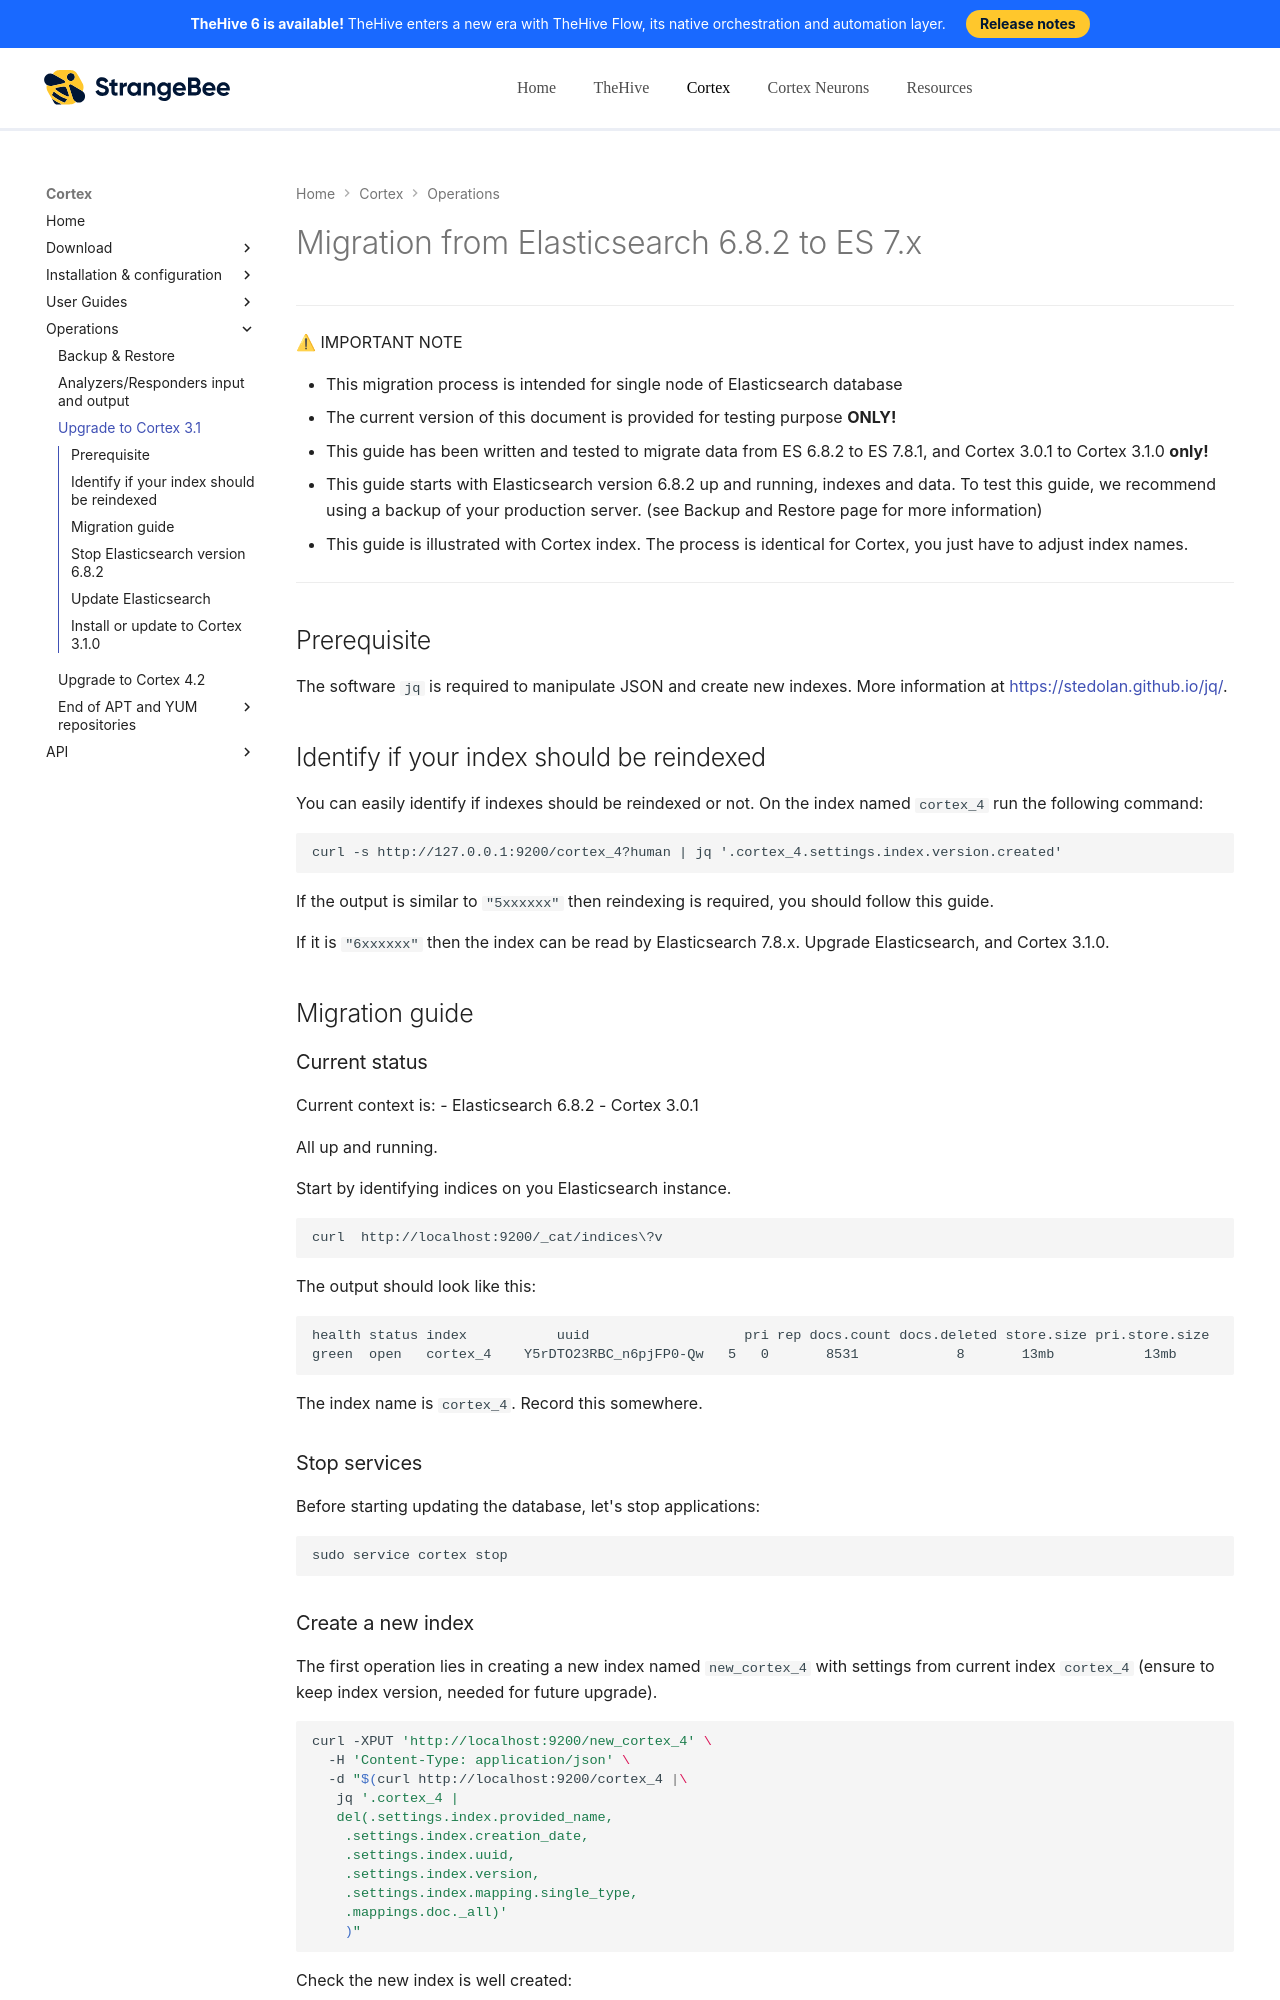

repository: StrangeBeeCorp/docs · page: cortex/operations/upgrade_to_cortex_3_1_and_es7_x/index.html · generator: mkdocs

# Migration from Elasticsearch 6.8.2 to ES 7.x

---
⚠ IMPORTANT NOTE

- This migration process is intended for single node of Elasticsearch database
- The current version of this document is provided for testing purpose **ONLY!**  
- This guide has been written and tested to migrate data from ES 6.8.2 to ES 7.8.1, and Cortex 3.0.1 to Cortex 3.1.0 **only!**
- This guide starts with Elasticsearch version 6.8.2  up and running, indexes and data. To test this guide, we recommend using a backup of your production server. (see Backup and Restore page for more information)
- This guide is illustrated with Cortex index. The process is identical for Cortex, you just have to adjust index names.
---

## Prerequisite

The software `jq` is required to manipulate JSON and create new indexes. More information at [https://stedolan.github.io/jq/](). 

## Identify if your index should be reindexed

You can easily identify if indexes should be reindexed or not. On the index named `cortex_4` run the following command: 

```
curl -s http://127.0.0.1:9200/cortex_4?human | jq '.cortex_4.settings.index.version.created'
```

If the output is similar to `"5xxxxxx"`  then reindexing is required, you should follow this guide.

If it is `"6xxxxxx"` then the index can be read by Elasticsearch 7.8.x. Upgrade Elasticsearch, and Cortex 3.1.0.

## Migration guide

### Current status

Current context is: 
- Elasticsearch 6.8.2
- Cortex 3.0.1

All up and running. 

Start by identifying indices on you Elasticsearch instance.

```
curl  http://localhost:9200/_cat/indices\?v
```

The output should look like this: 

```
health status index           uuid                   pri rep docs.count docs.deleted store.size pri.store.size
green  open   cortex_4    Y5rDTO23RBC_n6pjFP0-Qw   5   0       8531            8       13mb           13mb 
```


The index name is `cortex_4`. Record this somewhere.

### Stop services

Before starting updating the database, let's stop applications:

```
sudo service cortex stop 
```
